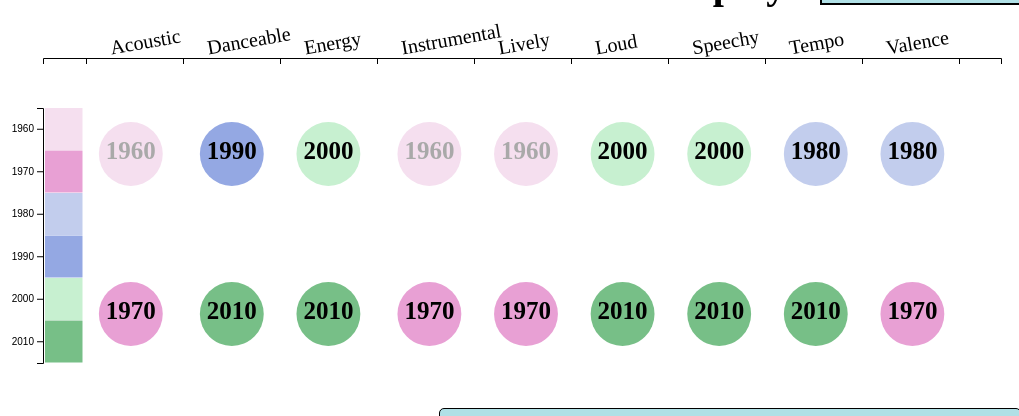
D3 v6 page, settled after 480 driven frames (8 s of simulated time); the page loaded 1 data file(s).


// ── js/mainMessage.js


let decadeArtistData;

d3.csv("data/avgPerDecade.csv", (row) => {

    if (row !== "columns") {
        row.decade = +parseFloat(row.decade)
        row.acousticness = +parseFloat(row.acousticness)
        row.danceability = +parseFloat(row.danceability)
        row.duration_ms = +parseFloat(row.duration_ms)
        row.energy = +parseFloat(row.energy)
        row.instrumentalness = +parseFloat(row.instrumentalness)
        row.liveness = +parseFloat(row.liveness)
        row.loudness = +parseFloat(row.loudness)
        row.speechiness = +parseFloat(row.speechiness)
        row.tempo = +parseFloat(row.tempo)
        row.valence = +parseFloat(row.valence)
        return row

    }

}).then(data => {

    let elements = ['Acoutsticness', 'Danceability', 'Duration (ms)', 'Energy', 'Instrumentalness','Liveness',
                    'Loudness', 'Speechiness', 'Tempo', 'Valence']

    console.log('data', data)

    decadeArtistData = new elementData("element-map", elements, data)

});

document.getElementById("sort-by").onchange = function() {

    decadeArtistData.wrangleData(this.value)

}





// ── js/topElements.js
class elementData {

    constructor(parentElement, elements, charData) {
        this.parentElement = parentElement;
        this.element = elements;
        this.charData = charData;

        this.elementUpdate = ['Acoustic', 'Danceable', 'Energy', 'Instrumental','Lively',
            'Loud', 'Speechy', 'Tempo', 'Valence']

        this.highLow = ['Most', 'Least']

        this.chars = ['acousticness', 'danceability', 'duration_ms', 'energy', 'instrumentalness','liveness',
            'loudness', 'speechiness', 'tempo', 'valence']

        this.displayData = [];

        this.initVis();
    }


    /*
     * Initialize visualization (static content; e.g. SVG area, axes, brush component)
     */

    initVis() {
        let vis = this;

        vis.margin = {top: 50, right: 10, bottom: 10, left: 40};

        vis.blueColors = ['#02435c', '#1e91ba', '#84cae3', '#bae5f5'] //['#02435c', '#057096', '#1e91ba', '#4baacc', '#84cae3', '#bae5f5']
        vis.redColors = ['#f79999', '#f04646', '#9e0606', '#700202'] //['#f79999', '#f77474', '#f04646', '#e01212', '#9e0606', '#700202']

        // TODO: #9 - Change hardcoded width to reference the width of the parent element
        vis.width = document.getElementById(vis.parentElement).getBoundingClientRect().width - vis.margin.left - vis.margin.right;
        vis.height = document.getElementById(vis.parentElement).getBoundingClientRect().height - vis.margin.top - vis.margin.bottom;

        // SVG drawing area
        vis.svg = d3.select("#" + vis.parentElement).append("svg")
            .attr("width", vis.width + vis.margin.left + vis.margin.right)
            .attr("height", vis.height + vis.margin.top + vis.margin.bottom)
            .append("g")
            .attr("transform", "translate(" + vis.margin.left + "," + vis.margin.top + ")");

        // Scales and axes
        vis.x = d3.scaleBand()
            .rangeRound([0, vis.width])
            .paddingInner(0.2)
            .domain(d3.range(0, vis.element.length));


        vis.xAxis = d3.axisBottom()
            .scale(vis.x)

        vis.svg.append("g")
            .attr("class", "x-axis axis")
            .attr("transform", "translate(0," + (0) + ")");

        // add tool-tip
        vis.toolTip = d3.select("body").append("div")
            .attr("class", "tooltip")
            .attr("id", "artistTooltip")

        // Add a legend
        // define scale
        vis.legendScale = d3.scaleBand()
            .domain(['1960', '1970', '1980', '1990', '2000', '2010'])
            .range([0, 255])

        // define axis
        vis.legendAxis = d3.axisLeft()
            .scale(vis.legendScale)
            .ticks(6)

        vis.legend = vis.svg.append("g")
            .attr('class', 'legend')
            .attr('transform', `translate(${0}, ${vis.margin.top})`)
            .call(vis.legendAxis)

        vis.legend.selectAll('.bar')
            .data(vis.charData)
            .enter()
            .append("rect")
            .attr("x", 2)
            .attr('y', (d,i)=> i*42.5)
            .attr("width", 37.5)
            .attr('height', 210/5)
            .attr("fill", d => d.color)


        this.wrangleData();
    }


    /*
     * Data wrangling
     */

    wrangleData(leastMostVal) {
        let vis = this;


        if (leastMostVal === undefined){
            leastMostVal = "most"
        }
        console.log(leastMostVal)

        vis.acousticness = {};
        vis.danceability = {};
        vis.duration = {};
        vis.energy = {};
        vis.instrument = {};
        vis.liveness = {};
        vis.loudness = {};
        vis.speech = {};
        vis.tempo = {};
        vis.valence = {};

        let tempData = vis.charData

        // ACOUSTICNESS
        let acousticSort = tempData.sort((a,b)=>d3.descending(a.acousticness,b.acousticness))

        if (leastMostVal === "most"){
            //console.log("entered here")
            acousticSort = acousticSort.slice(0,2)
        }else{
            //console.log("what about here?")
            acousticSort = acousticSort.reverse()
            acousticSort = acousticSort.slice(0,2)
        }


        console.log("acoustic sort", acousticSort)
        //console.log("post charData", vis.charData)

        acousticSort.forEach(function(d, index){
            if (index===0){
                vis.acousticness = {
                    decade: [d.decade],
                    color: [d.color],
                    value: [d.acousticness]
                }
            }else{
                vis.acousticness["decade"].push(d.decade)
                vis.acousticness["color"].push(d.color)
                vis.acousticness["value"].push(d.acousticness)
            }
        })
        console.log("acoutsticness: ", vis.acousticness)

        // DANCEABILITY
        let danceSort = tempData.sort((a,b)=>d3.descending(a.danceability,b.danceability))
        console.log("danceability sort", danceSort)

        if (leastMostVal === "most"){
            //console.log("entered here")
            danceSort = danceSort.slice(0,2)
        }else{
            //console.log("what about here?")
            danceSort = danceSort.reverse()
            danceSort = danceSort.slice(0,2)
        }

        danceSort.forEach(function(d, index){
            if (index===0){
                vis.danceability = {
                    decade: [d.decade],
                    color: [d.color],
                    value: [d.danceability]
                }
            }else{
                vis.danceability["decade"].push(d.decade)
                vis.danceability["color"].push(d.color)
                vis.danceability["value"].push(d.danceability)
            }
        })
        console.log("danceability: ", vis.danceability)

        // DURATION
        // let timeSort = vis.charData.sort((a,b)=>d3.descending(a.duration_ms,b.duration_ms))
        // console.log("duration sort", timeSort)
        //
        // timeSort.forEach(function(d, index){
        //     if (index===0){
        //         vis.duration = {
        //             decade: [d.decade],
        //             value: [d.duration_ms]
        //         }
        //     }else{
        //         vis.duration["decade"].push(d.decade)
        //         vis.duration["value"].push(d.duration_ms)
        //     }
        // })
        // console.log("duration_ms: ", vis.duration)

        // ENERGY
        let energySort = tempData.sort((a,b)=>d3.descending(a.energy,b.energy))
        console.log("energy sort", energySort)

        if (leastMostVal === "most"){
            //console.log("entered here")
            energySort = energySort.slice(0,2)
        }else{
            //console.log("what about here?")
            energySort = energySort.reverse()
            energySort = energySort.slice(0,2)
        }

        energySort.forEach(function(d, index){
            if (index===0){
                vis.energy = {
                    decade: [d.decade],
                    color: [d.color],
                    value: [d.energy]
                }
            }else{
                vis.energy["decade"].push(d.decade)
                vis.energy["color"].push(d.color)
                vis.energy["value"].push(d.energy)
            }
        })

        console.log("energy: ", vis.energy)

        // INSTRUMENTALNESS
        let instrumentSort = tempData.sort((a,b)=>d3.descending(a.instrumentalness,b.instrumentalness))
        console.log("instrument sort", instrumentSort)

        if (leastMostVal === "most"){
            //console.log("entered here")
            instrumentSort = instrumentSort.slice(0,2)
        }else{
            //console.log("what about here?")
            instrumentSort = instrumentSort.reverse()
            instrumentSort = instrumentSort.slice(0,2)
        }

        instrumentSort.forEach(function(d, index){
            if (index===0){
                vis.instrument = {
                    decade: [d.decade],
                    color: [d.color],
                    value: [d.instrumentalness]
                }
            }else{
                vis.instrument["decade"].push(d.decade)
                vis.instrument["color"].push(d.color)
                vis.instrument["value"].push(d.instrumentalness)
            }
        })
        console.log("instrumentalness: ", vis.instrument)

        // LIVENESS
        let liveSort = tempData.sort((a,b)=>d3.descending(a.liveness,b.liveness))
        console.log("liveness sort", liveSort)

        if (leastMostVal === "most"){
            //console.log("entered here")
            liveSort = liveSort.slice(0,2)
        }else{
            //console.log("what about here?")
            liveSort = liveSort.reverse()
            liveSort = liveSort.slice(0,2)
        }

        liveSort.forEach(function(d, index){
            if (index===0){
                vis.liveness = {
                    decade: [d.decade],
                    color: [d.color],
                    value: [d.liveness]
                }
            }else{
                vis.liveness["decade"].push(d.decade)
                vis.liveness["color"].push(d.color)
                vis.liveness["value"].push(d.liveness)
            }
        })
        console.log("liveness: ", vis.liveness)

        // LOUDNESS
        let loudSort = tempData.sort((a,b)=>d3.descending(a.loudness,b.loudness))
        console.log("loudness sort", loudSort)

        if (leastMostVal === "most"){
            //console.log("entered here")
            loudSort = loudSort.slice(0,2)
        }else{
            //console.log("what about here?")
            loudSort = loudSort.reverse()
            loudSort = loudSort.slice(0,2)
        }

        loudSort.forEach(function(d, index){
            if (index===0){
                vis.loudness = {
                    decade: [d.decade],
                    color: [d.color],
                    value: [d.loudness]
                }
            }else{
                vis.loudness["decade"].push(d.decade)
                vis.loudness["color"].push(d.color)
                vis.loudness["value"].push(d.loudness)
            }
        })
        console.log("loudness: ", vis.loudness)

        // SPEECHINESS
        let speechSort = tempData.sort((a,b)=>d3.descending(a.speechiness,b.speechiness))
        console.log("speechiness sort", speechSort)

        if (leastMostVal === "most"){
            //console.log("entered here")
            speechSort = speechSort.slice(0,2)
        }else{
            //console.log("what about here?")
            speechSort = speechSort.reverse()
            speechSort = speechSort.slice(0,2)
        }

        speechSort.forEach(function(d, index){
            if (index===0){
                vis.speech = {
                    decade: [d.decade],
                    color: [d.color],
                    value: [d.speechiness]
                }
            }else{
                vis.speech["decade"].push(d.decade)
                vis.speech["color"].push(d.color)
                vis.speech["value"].push(d.speechiness)
            }
        })
        console.log("speechiness: ", vis.speech)

        // TEMPO
        let tempoSort = tempData.sort((a,b)=>d3.descending(a.tempo,b.tempo))
        console.log("tempo sort", tempoSort)

        if (leastMostVal === "most"){
            //console.log("entered here")
            tempoSort = tempoSort.slice(0,2)
        }else{
            //console.log("what about here?")
            tempoSort = tempoSort.reverse()
            tempoSort = tempoSort.slice(0,2)
        }

        tempoSort.forEach(function(d, index){
            if (index===0){
                vis.tempo = {
                    decade: [d.decade],
                    color: [d.color],
                    value: [d.tempo]
                }
            }else{
                vis.tempo["decade"].push(d.decade)
                vis.tempo["color"].push(d.color)
                vis.tempo["value"].push(d.tempo)
            }
        })
        console.log("tempo: ", vis.tempo)

        // VALENCE
        let valenceSort = tempData.sort((a,b)=>d3.descending(a.valence,b.valence))
        console.log("valence sort", valenceSort)

        if (leastMostVal === "most"){
            //console.log("entered here")
            valenceSort = valenceSort.slice(0,2)
        }else{
            //console.log("what about here?")
            valenceSort = valenceSort.reverse()
            valenceSort = valenceSort.slice(0,2)
        }

        valenceSort.forEach(function(d, index){
            if (index===0){
                vis.valence = {
                    decade: [d.decade],
                    color: [d.color],
                    value: [d.valence]
                }
            }else{
                vis.valence["decade"].push(d.decade)
                vis.valence["color"].push(d.color)
                vis.valence["value"].push(d.valence)
            }
        })
        console.log("valence: ", vis.valence)


        vis.updateVis();
    }



    /*
     * The drawing function
     */

    updateVis() {
        let vis = this;
        let circleRad =  vis.width/30
        let decade_xPos = circleRad*1.75
        let circle_xPos = decade_xPos +  circleRad
        let yPos = (vis.height - vis.margin.top - vis.margin.bottom)/1.75
        let adjIdx = .6

        let xPos = (vis.margin.width - vis.margin.left - vis.margin.right) /4

        // -------------------------------------------------------------------------------------------------------------
        //                                          ACOUSTICNESS
        // -------------------------------------------------------------------------------------------------------------
        vis.acousticRow = vis.svg.selectAll(".acoustic-row")
            .data(vis.acousticness.value)

        vis.acoustic = vis.acousticRow.enter()
            .append("g")
            .attr("class", "acoustic-row")

        // add the circles
        vis.acousticElement = vis.acoustic.append("circle")
            .attr("class", "acousticChar")
            .merge(vis.acousticRow.select(".acousticChar"))
            .transition()
            .duration(1000)
            .attr("fill", function(d, index){return  vis.acousticness.color[index]})
            .attr("r", function(d){return circleRad})
            .attr("cx", circle_xPos)
            .attr("cy", function(d, index){return yPos*(index+adjIdx)})

        // add decade to the text
        vis.acousticDecade = vis.acoustic.append("text")
            .attr("class", "textDecade")
            .merge(vis.acousticRow.select(".textDecade"))
            .transition()
            .duration(1000)
            .text(function(d, index) {return (vis.acousticness.decade[index])})
            .attr("fill", function(d, index){
                if (vis.acousticness.decade[index]===1960){
                    return "darkgrey"
                }
            })
            .attr("text-anchor", "middle")
            .attr("dx", circle_xPos)
            .attr("dy", function(d, index){return yPos*(index+adjIdx) + 5})

        // vis.acoustic.merge(vis.acousticRow)
        //     .style("opacity", 0.5)
        //     .transition()
        //     .duration(500)
        //     .style("opacity", 1)

        // -------------------------------------------------------------------------------------------------------------
        //                                          DANCEABILITY
        // -------------------------------------------------------------------------------------------------------------
        vis.danceRow = vis.svg.selectAll(".dance-row")
            .data(vis.danceability.value)

        vis.dance = vis.danceRow.enter()
            .append("g")
            .attr("class", "dance-row")

        // add the circles
        vis.danceElement = vis.dance.append("circle")
            .attr("class", "danceChar")
            .merge(vis.danceRow.select(".danceChar"))
            .transition()
            .duration(1000)
            .attr("fill", function(d, index){return  vis.danceability.color[index]})
            .attr("r", function(d){return circleRad})
            .attr("cx", circle_xPos*2.15)
            .attr("cy", function(d, index){return yPos*(index+adjIdx)})

        // add decade to the text
        vis.danceDecade = vis.dance.append("text")
            .attr("class", "textDecade")
            .merge(vis.danceRow.select(".textDecade"))
            .transition()
            .duration(1000)
            .text(function(d, index) {return (vis.danceability.decade[index])})
            .attr("fill", function(d, index){
                if (vis.danceability.decade[index]===1960){
                    return 'darkgrey'
                }
            })
            .attr("text-anchor", "middle")
            .attr("dx", circle_xPos*2.15)
            .attr("dy", function(d, index){return yPos*(index+adjIdx) + 5})
        // -------------------------------------------------------------------------------------------------------------
        //                                          DURATION
        // -------------------------------------------------------------------------------------------------------------
        // vis.timeRow = vis.svg.selectAll(".time-row")
        //     .data(vis.duration.value)
        //     .enter()
        //     .append("g")
        //     .attr("class", "time-row")
        //
        // // add the circles
        // vis.timeElement = vis.timeRow.append("circle")
        //     .attr("class", "timeChar")
        //     .attr("fill", function(d, index){return vis.blueColors[index]})
        //     .attr("r", function(d){return d/10000})
        //     .attr("cx", "26%")
        //     .attr("cy", function(d, index){return 70*(index+2)})
        //
        // // add score to the text
        // vis.timeRow.append("text")
        //     .attr("class", "textChar")
        //     .text(function(d, index) {return vis.duration.value[index].toFixed(1)})
        //     .attr("x", "25.3%")
        //     .attr("y", function(d, index){return 70*(index+2)})
        //
        // // add decade to the text
        // vis.timeRow.append("text")
        //     .attr("class", "textDecade")
        //     .text(function(d, index) {return (vis.duration.decade[index])})
        //     .attr("x", "22%")
        //     .attr("y", function(d, index){return 70*(index+2)})
        // -------------------------------------------------------------------------------------------------------------
        //                                          ENERGY
        // -------------------------------------------------------------------------------------------------------------
        vis.energyRow = vis.svg.selectAll(".energy-row")
            .data(vis.energy.value)

        vis.energyDisp = vis.energyRow.enter()
            .append("g")
            .attr("class", "energy-row")

        // add the circles
        vis.energyElement = vis.energyDisp.append("circle")
            .attr("class", "energyChar")
            .merge(vis.energyRow.select(".energyChar"))
            .transition()
            .duration(1000)
            .attr("fill", function(d, index){return  vis.energy.color[index]})
            .attr("r", function(d){return circleRad})
            .attr("cx", circle_xPos*3.25)
            .attr("cy", function(d, index){return yPos*(index+adjIdx)})

        // add decade to the text
        vis.energyDecade = vis.energyDisp.append("text")
            .attr("class", "textDecade")
            .merge(vis.energyRow.select(".textDecade"))
            .transition()
            .duration(1000)
            .text(function(d, index) {return (vis.energy.decade[index])})
            .attr("fill", function(d, index){
                if (vis.energy.decade[index]===1960){
                    return 'darkgrey'
                }
            })
            .attr("text-anchor", "middle")
            .attr("dx", circle_xPos*3.25)
            .attr("dy", function(d, index){return yPos*(index+adjIdx) + 5})
        // -------------------------------------------------------------------------------------------------------------
        //                                          INSTRUMENTALNESS
        // -------------------------------------------------------------------------------------------------------------
        vis.instrumentRow = vis.svg.selectAll(".instrument-row")
            .data(vis.instrument.value)

        vis.instrumentDisp = vis.instrumentRow.enter()
            .append("g")
            .attr("class", "instrument-row")

        // add the circles
        vis.instrumentElement = vis.instrumentDisp.append("circle")
            .attr("class", "instrumentChar")
            .merge(vis.instrumentRow.select(".instrumentChar"))
            .transition()
            .duration(1000)
            .attr("fill", function(d, index){return  vis.instrument.color[index]})
            .attr("r", function(d){return circleRad})
            .attr("cx", circle_xPos*4.4)
            .attr("cy", function(d, index){return yPos*(index+adjIdx)})

        // add decade to the text
        vis.instrumentDecade = vis.instrumentDisp.append("text")
            .attr("class", "textDecade")
            .merge(vis.instrumentRow.select(".textDecade"))
            .transition()
            .duration(1000)
            .text(function(d, index) {return (vis.instrument.decade[index])})
            .attr("fill", function(d, index){
                if (vis.instrument.decade[index]===1960){
                    return "darkgrey"
                }
            })
            .attr("text-anchor", "middle")
            .attr("dx", circle_xPos*4.4)
            .attr("dy", function(d, index){return yPos*(index+adjIdx) + 5})
        // -------------------------------------------------------------------------------------------------------------
        //                                          LIVENESS
        // -------------------------------------------------------------------------------------------------------------
        vis.liveRow = vis.svg.selectAll(".liveness-row")
            .data(vis.liveness.value)

        vis.live = vis.liveRow.enter()
            .append("g")
            .attr("class", "liveness-row")

        // add the circles
        vis.liveElement = vis.live.append("circle")
            .attr("class", "liveChar")
            .merge(vis.liveRow.select(".liveChar"))
            .transition()
            .duration(1000)
            .attr("fill", function(d, index){return  vis.liveness.color[index]})
            .attr("r", function(d){return circleRad})
            .attr("cx", circle_xPos*5.5)
            .attr("cy", function(d, index){return yPos*(index+adjIdx)})

        // add decade to the text
        vis.live.append("text")
            .attr("class", "textDecade")
            .merge(vis.liveRow.select(".textDecade"))
            .transition()
            .duration(1000)
            .text(function(d, index) {return (vis.liveness.decade[index])})
            .attr("fill", function(d, index){
                if (vis.liveness.decade[index]===1960){
                    return "darkgrey"
                }
            })
            .attr("text-anchor", "middle")
            .attr("dx", circle_xPos*5.5)
            .attr("dy", function(d, index){return yPos*(index+adjIdx) + 5})
        // -------------------------------------------------------------------------------------------------------------
        //                                          LOUDNESS
        // -------------------------------------------------------------------------------------------------------------
        vis.loudRow = vis.svg.selectAll(".loudness-row")
            .data(vis.loudness.value)

        vis.loud = vis.loudRow.enter()
            .append("g")
            .attr("class", "loudness-row")

        // add the circles
        vis.loudElement = vis.loud.append("circle")
            .attr("class", "loudChar")
            .merge(vis.loudRow.select(".loudChar"))
            .transition()
            .duration(1000)
            .attr("fill", function(d, index){return  vis.loudness.color[index]})
            .attr("r", function(d){return circleRad}) // Math.abs(d)*2})
            .attr("cx", circle_xPos*6.6)
            .attr("cy", function(d, index){return yPos*(index+adjIdx)})

        // add decade to the text
        vis.loud.append("text")
            .attr("class", "textDecade")
            .merge(vis.loudRow.select(".textDecade"))
            .transition()
            .duration(1000)
            .text(function(d, index) {return (vis.loudness.decade[index])})
            .attr("fill", function(d, index){
                if (vis.loudness.decade[index]===1960){
                    return "darkgrey"
                }
            })
            .attr("text-anchor", "middle")
            .attr("dx", circle_xPos*6.6)
            .attr("dy", function(d, index){return yPos*(index+adjIdx) + 5})
        // -------------------------------------------------------------------------------------------------------------
        //                                          SPEECHINESS
        // -------------------------------------------------------------------------------------------------------------
        vis.speechRow = vis.svg.selectAll(".speech-row")
            .data(vis.speech.value)

        vis.speechDisp = vis.speechRow.enter()
            .append("g")
            .attr("class", "speech-row")

        // add the circles
        vis.speechElement = vis.speechDisp.append("circle")
            .attr("class", "speechChar")
            .merge(vis.speechRow.select(".speechChar"))
            .transition()
            .duration(1000)
            .attr("fill", function(d, index){return  vis.speech.color[index]})
            .attr("r", function(d){return circleRad})
            .attr("cx", circle_xPos*7.7)
            .attr("cy", function(d, index){return yPos*(index+adjIdx)})

        // add decade to the text
        vis.speechDisp.append("text")
            .attr("class", "textDecade")
            .merge(vis.speechRow.select(".textDecade"))
            .transition()
            .duration(1000)
            .text(function(d, index) {return (vis.speech.decade[index])})
            .attr("fill", function(d, index){
                if (vis.speech.decade[index]===1960){
                    return "darkgrey"
                }
            })
            .attr("text-anchor", "middle")
            .attr("dx", circle_xPos*7.7)
            .attr("dy", function(d, index){return yPos*(index+adjIdx) + 5})
        // -------------------------------------------------------------------------------------------------------------
        //                                          TEMPO
        // -------------------------------------------------------------------------------------------------------------
        vis.tempoRow = vis.svg.selectAll(".tempo-row")
            .data(vis.tempo.value)

        vis.tempoDisp = vis.tempoRow.enter()
            .append("g")
            .attr("class", "tempo-row")

        // add the circles
        vis.tempoElement = vis.tempoDisp.append("circle")
            .attr("class", "tempoChar")
            .merge(vis.tempoRow.select(".tempoChar"))
            .transition()
            .duration(1000)
            .attr("fill", function(d, index){return  vis.tempo.color[index]})
            .attr("r", function(d){return circleRad}) //d/10})
            .attr("cx", circle_xPos*8.8)
            .attr("cy", function(d, index){return yPos*(index+adjIdx)})

        // add decade to the text
        vis.tempoDisp.append("text")
            .attr("class", "textDecade")
            .merge(vis.tempoRow.select(".textDecade"))
            .transition()
            .duration(1000)
            .text(function(d, index) {return (vis.tempo.decade[index])})
            .attr("fill", function(d, index){
                if (vis.tempo.decade[index]===1960){
                    return "darkgrey"
                }
            })
            .attr("text-anchor", "middle")
            .attr("dx", circle_xPos*8.8)
            .attr("dy", function(d, index){return yPos*(index+adjIdx) + 5})
        // -------------------------------------------------------------------------------------------------------------
        //                                          VALENCE
        // -------------------------------------------------------------------------------------------------------------
        vis.valenceRow = vis.svg.selectAll(".valence-row")
            .data(vis.valence.value)

        vis.valenceDisp = vis.valenceRow.enter()
            .append("g")
            .attr("class", "valence-row")

        // add the circles
        vis.valenceElement = vis.valenceDisp.append("circle")
            .attr("class", "valenceChar")
            .merge(vis.valenceRow.select(".valenceChar"))
            .transition()
            .duration(1000)
            .attr("fill", function(d, index){return  vis.valence.color[index]})
            .attr("r", function(d){return circleRad})
            .attr("cx", circle_xPos*9.9)
            .attr("cy", function(d, index){return yPos*(index+adjIdx)})

        // add decade to the text
        vis.valenceDisp.append("text")
            .attr("class", "textDecade")
            .merge(vis.valenceRow.select(".textDecade"))
            .transition()
            .duration(1000)
            .text(function(d, index) {return (vis.valence.decade[index])})
            .attr("fill", function(d, index){
                if (vis.valence.decade[index]===1960){
                    return "darkgrey"
                }
            })
            .attr("text-anchor", "middle")
            .attr("dx", circle_xPos*9.9)
            .attr("dy", function(d, index){return yPos*(index+adjIdx) + 5})



        // -------------------------------------------------------------------------------------------------------------
        // update the x-axis
        let numDec = 3

        vis.axislabels = vis.svg.select(".x-axis").call(vis.xAxis)
            .selectAll("text")
            .text(function(d, index){
                return vis.elementUpdate[index];
            })
            .style("text-anchor", "start")
            .attr("dx", "2.5%")
            .attr("dy", "-2%")
            .attr("transform", function (d) {
                return "rotate(-10)"
            });

        vis.axislabels.on('mouseover', function(event, d, index){
            vis.toolTip
                .style("opacity", 1)
                .style("left", event.pageX + 20 + "px")
                .style("top", event.pageY + "px")
                .html(`
                         <div class="char-defs" style="border: thin solid black; border-radius: 5px; background: lightgrey; padding: 10px; margin-left: 10px">
                            <p style="font-size: 15px">
                                <b>Acoustic</b>: confidence the track is acoustic <br>
                                <b>Danceable</b>: how suitable a track is for dancing <br>
                                <b>Energy</b>: measure of intensity & activity (i.e. feels fast, loud, and noisy) <br>
                                <b>Instrumental</b>: track contains vocals versus no vocals <br>
                                <b>Lively</b>: presence of an audience in the recording <br>
                                <b>Loud</b>: volume in decibels  <br>
                                <b>Speechy</b>: presence of spoken words <br>
                                <b>Tempo</b>: estimated speed in beats per minute  <br>
                                <b>Valence</b>: measure of musical positiveness (i.e. happy / cheerful vs. sad / depressed)
                            </p>
                        </div>`)
            d3.select(this).attr("fill", "red")
        })

        vis.axislabels.on('mouseout', function(event, d){
            vis.toolTip
                .style("opacity", 0)
                .style("left", 0)
                .style("top", 0)
                .html(``);
            d3.select(this).attr("fill", "black")
        })



    }
}




### data: data/avgPerDecade.csv
?decade, acousticness, danceability, duration_ms, energy, instrumentalness, liveness, loudness, speechiness, tempo, valence, color
1960, 0.6041, 0.4726, 189631, 0.4352, 0.1148, 0.2424, -12.33, 0.08453, 114.4, 0.5344, #f5dfef
1970, 0.3869, 0.5177, 258981, 0.5368, 0.1134, 0.2268, -11.62, 0.0637, 119.8, 0.5742, #e8a0d4
1980, 0.2377, 0.5732, 258032, 0.6156, 0.08737, 0.2098, -11.11, 0.06125, 121.3, 0.5891, #c2cded
1990, 0.247, 0.5779, 251061, 0.6072, 0.07317, 0.2097, -9.992, 0.08716, 117.4, 0.5255, #94a8e3
2000, 0.225, 0.5683, 238924, 0.6705, 0.04146, 0.2086, -7.047, 0.09898, 120.1, 0.5064, #c7f0d0
2010, 0.2317, 0.5743, 236576, 0.6572, 0.04289, 0.1964, -7.074, 0.0937, 121, 0.4793, #77bf87